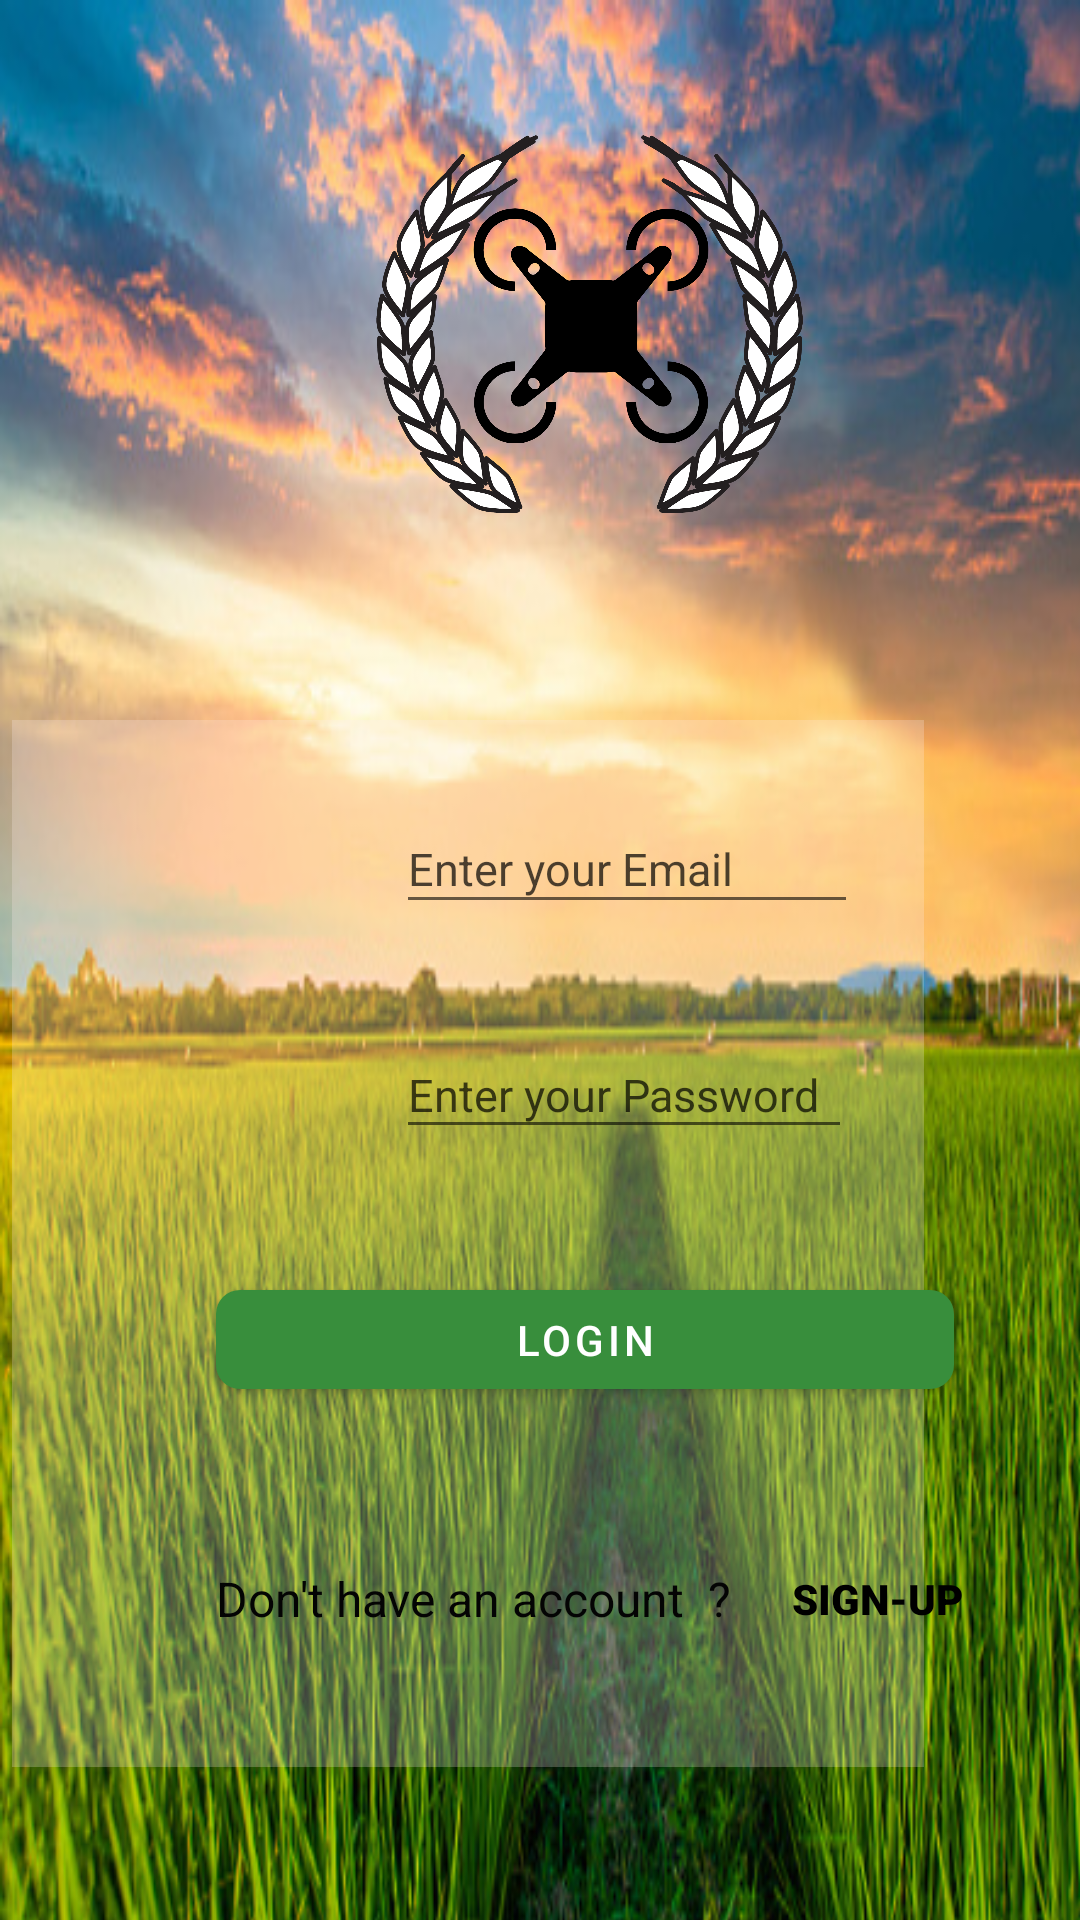

The Android layout XML behind this screen, and the referenced resources:
<!-- AndroidManifest.xml: application theme Theme.PDapp -->
<!-- res/layout/fragment_login.xml -->
<?xml version="1.0" encoding="utf-8"?>
<layout xmlns:android="http://schemas.android.com/apk/res/android"
    xmlns:app="http://schemas.android.com/apk/res-auto"
    xmlns:tools="http://schemas.android.com/tools"
    android:visibility="visible"
    tools:context="com.example.pdapp.LoginFragment">

    <androidx.constraintlayout.widget.ConstraintLayout
        android:id="@+id/titleConstraint"
        android:layout_width="match_parent"
        android:layout_height="match_parent">

        <ImageView
            android:id="@+id/imageView4"
            android:layout_width="413dp"
            android:layout_height="733dp"
            android:scaleType="fitXY"
            android:src="@drawable/field"
            app:layout_constraintStart_toStartOf="parent"
            app:layout_constraintTop_toTopOf="parent" />

        <TextView
            android:id="@+id/none"
            android:layout_width="304dp"
            android:layout_height="349dp"
            android:layout_marginTop="64dp"
            android:layout_marginEnd="52dp"
            android:background="#40FBEAEA"
            app:layout_constraintEnd_toEndOf="parent"
            app:layout_constraintTop_toBottomOf="@+id/imageView" />

        <ImageView
            android:id="@+id/imageView"
            android:layout_width="181dp"
            android:layout_height="136dp"
            android:layout_marginStart="106dp"
            android:layout_marginLeft="106dp"
            android:layout_marginTop="40dp"
            android:layout_marginEnd="148dp"
            android:layout_marginRight="148dp"
            android:src="@drawable/aq"
            app:layout_constraintEnd_toEndOf="parent"
            app:layout_constraintHorizontal_bias="0.0"
            app:layout_constraintStart_toStartOf="parent"
            app:layout_constraintTop_toTopOf="parent" />

        <EditText
            android:id="@+id/username"
            android:layout_width="154dp"
            android:layout_height="40dp"
            android:layout_marginStart="132dp"
            android:layout_marginTop="92dp"
            android:hint="Enter your Email"
            android:textColor="#000000"
            android:textColorHint="#B4000000"
            android:textSize="15sp"
            app:layout_constraintStart_toStartOf="parent"
            app:layout_constraintTop_toBottomOf="@id/imageView" />

        <EditText
            android:id="@+id/password"
            android:layout_width="152dp"
            android:layout_height="39dp"
            android:layout_marginStart="132dp"
            android:layout_marginTop="168dp"
            android:hint="Enter your Password"
            android:inputType="textPassword"
            android:textColor="#000000"
            android:textColorHint="#B4000000"
            android:textColorLink="#0C0404"
            android:textSize="15sp"
            app:layout_constraintStart_toStartOf="parent"
            app:layout_constraintTop_toBottomOf="@id/imageView" />

        <com.google.android.material.button.MaterialButton
            android:id="@+id/loginButton"
            android:layout_width="246dp"
            android:layout_height="45dp"
            android:layout_marginStart="72dp"
            android:layout_marginTop="248dp"
            android:text="Login"
            app:backgroundTint="#388E3C"
            app:cornerRadius="8dp"
            app:layout_constraintStart_toStartOf="parent"
            app:layout_constraintTop_toBottomOf="@id/imageView"
            app:rippleColor="#512DA8" />

        <Button
            android:id="@+id/SignUp"
            style="?android:attr/borderlessButtonStyle"
            android:layout_width="95dp"
            android:layout_height="40dp"
            android:layout_marginTop="44dp"
            android:fontFamily="sans-serif-black"
            android:text="Sign-Up"
            android:textColor="#000000"
            android:textColorHint="#00FFFFFF"
            android:textStyle="bold"
            app:backgroundTint="#00F6F6F6"
            app:layout_constraintStart_toEndOf="@+id/textView"
            app:layout_constraintTop_toBottomOf="@+id/loginButton" />

        <TextView
            android:id="@+id/textView"
            android:layout_width="173dp"
            android:layout_height="31dp"
            android:layout_marginStart="72dp"
            android:layout_marginTop="53dp"
            android:text="Don't have an account  ?"
            android:textColor="#040404"
            android:textSize="16sp"
            app:layout_constraintStart_toStartOf="parent"
            app:layout_constraintTop_toBottomOf="@+id/loginButton" />


    </androidx.constraintlayout.widget.ConstraintLayout>


</layout>
<!-- resources referenced by this layout -->
<resources>
  <!-- drawable aq: png bitmap (drawable, 216163 bytes) -->
  <!-- drawable field: jpg bitmap (drawable, 168270 bytes) -->
  <style name="Theme.PDapp" parent="Theme.MaterialComponents.DayNight.DarkActionBar">
          
          <item name="colorPrimary">@color/purple_500</item>
          <item name="colorPrimaryVariant">@color/purple_700</item>
          <item name="colorOnPrimary">@color/white</item>
          
          <item name="colorSecondary">@color/teal_200</item>
          <item name="colorSecondaryVariant">@color/teal_700</item>
          <item name="colorOnSecondary">@color/black</item>
          
          <item name="android:statusBarColor" tools:targetApi="l">?attr/colorPrimaryVariant</item>
          
      </style>
  <!-- not gathered from this repository: default colours our renderer supplied (Android Studio template values) -->
  <color name="purple_500">#FF6200EE</color>
  <color name="purple_700">#FF3700B3</color>
  <color name="teal_200">#FF03DAC5</color>
  <color name="teal_700">#FF018786</color>
  <color name="black">#FF000000</color>
  <color name="white">#FFFFFFFF</color>
</resources>
